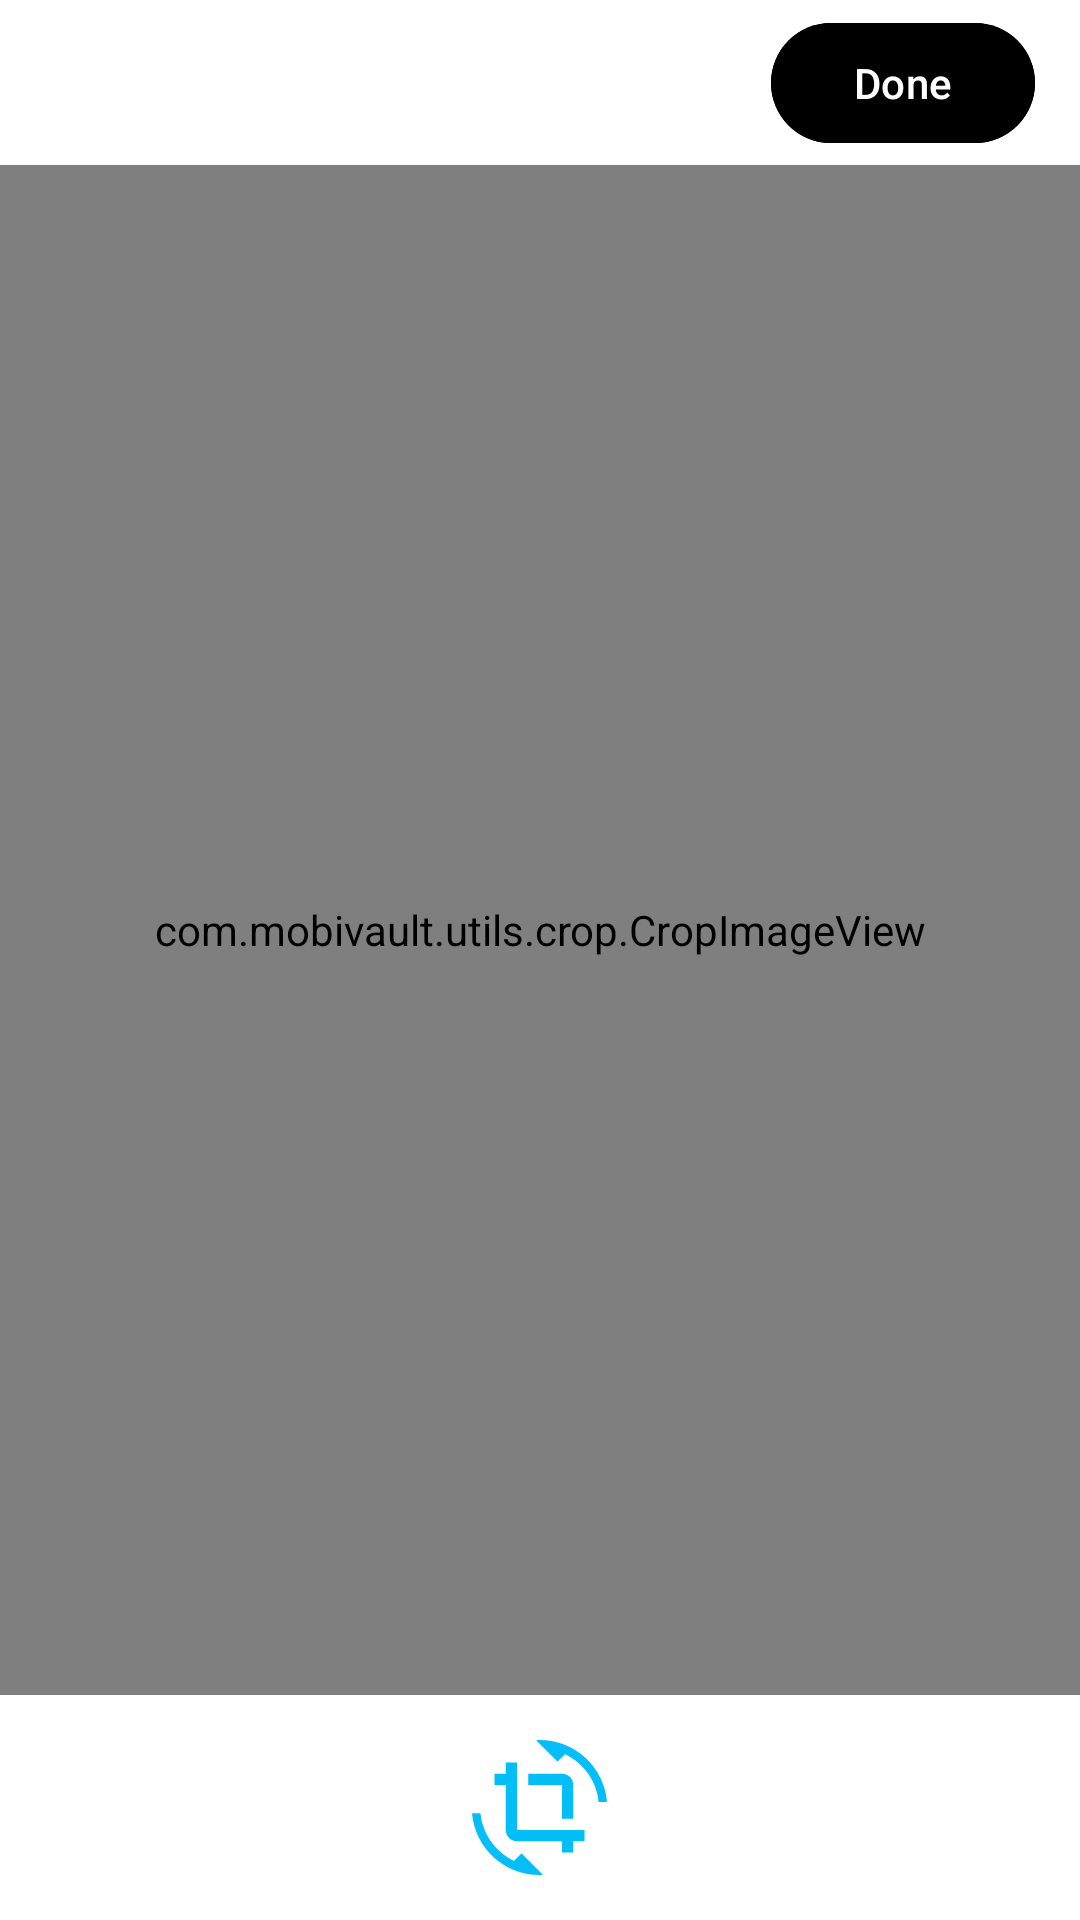

Reconstruct the res/layout file that produces this screen, plus the resources it refers to.
<!-- AndroidManifest.xml: application theme Base.Theme.MOBIRECORD -->
<!-- res/layout/activity_crop.xml -->
<?xml version="1.0" encoding="utf-8"?>
<layout xmlns:android="http://schemas.android.com/apk/res/android"
    xmlns:app="http://schemas.android.com/apk/res-auto">

    <data>



    </data>

    <LinearLayout
        android:layout_width="match_parent"
        android:layout_height="match_parent"
        android:fitsSystemWindows="true"
        android:orientation="vertical">

        <androidx.constraintlayout.widget.ConstraintLayout
            android:layout_width="match_parent"
            android:layout_height="@dimen/dimen_55"
            android:layout_gravity="center"
            android:gravity="center|start"
            android:orientation="horizontal">

            <androidx.appcompat.widget.AppCompatImageView
                android:id="@+id/image_crop_back_ll"
                android:layout_width="wrap_content"
                android:layout_height="match_parent"
                android:paddingStart="@dimen/dimen_15"
                android:src="@drawable/back_ic"
                app:layout_constraintLeft_toLeftOf="parent" />

            <com.google.android.material.button.MaterialButton
                android:id="@+id/image_crop_done_ll"
                android:layout_width="wrap_content"
                android:layout_height="wrap_content"
                android:layout_marginEnd="@dimen/dimen_15"
                android:backgroundTint="@color/black"
                android:text="@string/done"
                android:textAllCaps="false"
                android:textColor="@color/white"
                app:layout_constraintBottom_toBottomOf="parent"
                app:layout_constraintRight_toRightOf="parent"
                app:layout_constraintTop_toTopOf="parent" />
        </androidx.constraintlayout.widget.ConstraintLayout>

        <com.mobivault.utils.crop.CropImageView
            android:id="@+id/cropImageView"
            android:layout_width="match_parent"
            android:layout_height="@dimen/dimen_0"
            app:cropAspectRatioX="1"
            android:layout_weight="1"
            app:cropAspectRatioY="1"
            app:cropFixAspectRatio="true" />

        
        <androidx.appcompat.widget.AppCompatImageView
            android:id="@+id/rotate_image_button"
            android:layout_width="@dimen/dimen_45"
            android:layout_height="@dimen/dimen_45"
            android:layout_gravity="center"
            android:layout_marginTop="@dimen/dimen_15"
            android:layout_marginBottom="@dimen/dimen_15"
            android:src="@drawable/crop_rotate_ic" />
    </LinearLayout>
</layout>
<!-- resources referenced by this layout -->
<resources>
  <color name="black">#FF000000</color>
  <color name="white">#FFFFFFFF</color>
  <dimen name="dimen_0">0dp</dimen>
  <dimen name="dimen_15">15dp</dimen>
  <dimen name="dimen_45">45dp</dimen>
  <dimen name="dimen_55">55dp</dimen>
  <!-- drawable back_ic (drawable) -->
  <vector xmlns:android="http://schemas.android.com/apk/res/android"
      android:width="25dp"
      android:height="25dp"
      android:viewportWidth="25"
      android:viewportHeight="25">
    <path
        android:pathData="M19.5,11.5H8.33L13.21,6.62C13.6,6.23 13.6,5.59 13.21,5.2C13.118,5.107 13.008,5.033 12.887,4.983C12.766,4.933 12.636,4.907 12.505,4.907C12.374,4.907 12.245,4.933 12.124,4.983C12.003,5.033 11.893,5.107 11.8,5.2L5.21,11.79C5.118,11.882 5.044,11.992 4.994,12.113C4.944,12.234 4.918,12.364 4.918,12.495C4.918,12.626 4.944,12.755 4.994,12.876C5.044,12.997 5.118,13.107 5.21,13.2L11.8,19.79C11.893,19.882 12.003,19.956 12.124,20.006C12.245,20.056 12.375,20.082 12.505,20.082C12.636,20.082 12.766,20.056 12.887,20.006C13.008,19.956 13.118,19.882 13.21,19.79C13.303,19.697 13.376,19.587 13.427,19.466C13.477,19.345 13.502,19.216 13.502,19.085C13.502,18.954 13.477,18.824 13.427,18.703C13.376,18.582 13.303,18.472 13.21,18.38L8.33,13.5H19.5C20.05,13.5 20.5,13.05 20.5,12.5C20.5,11.95 20.05,11.5 19.5,11.5Z"
        android:fillColor="#FFFFFF"/>
  </vector>
  <!-- drawable crop_rotate_ic (drawable) -->
  <vector xmlns:android="http://schemas.android.com/apk/res/android"
      android:height="24dp"
      android:tint="#04BEF8"
      android:viewportHeight="24"
      android:viewportWidth="24"
      android:width="24dp">
        
      <path android:fillColor="@android:color/white" android:pathData="M7.47,21.49C4.2,19.93 1.86,16.76 1.5,13L0,13c0.51,6.16 5.66,11 11.95,11 0.23,0 0.44,-0.02 0.66,-0.03L8.8,20.15l-1.33,1.34zM12.05,0c-0.23,0 -0.44,0.02 -0.66,0.04l3.81,3.81 1.33,-1.33C19.8,4.07 22.14,7.24 22.5,11L24,11c-0.51,-6.16 -5.66,-11 -11.95,-11zM16,14h2L18,8c0,-1.11 -0.9,-2 -2,-2h-6v2h6v6zM8,16L8,4L6,4v2L4,6v2h2v8c0,1.1 0.89,2 2,2h8v2h2v-2h2v-2L8,16z"/>
      
  </vector>
  <string name="done">Done</string>
  <style name="Base.Theme.MOBIRECORD" parent="Theme.Material3.Light.NoActionBar">
          
          
          <item name="colorPrimary">@color/violet_color</item>
          <item name="colorPrimaryVariant">@color/light_violet</item>
          <item name="colorOnPrimary">@color/white</item>
          
          <item name="colorSecondary">@color/violet_color</item>
          <item name="colorSecondaryVariant">@color/violet_color</item>
          <item name="colorOnSecondary">@color/black</item>
          <item name="android:windowBackground">@color/white</item>
  
          
          <item name="android:statusBarColor">@color/light_violet</item>
          
          <item name="android:windowLightStatusBar">true</item>
          <item name="android:autofilledHighlight">@color/transparent</item>
          <item name="android:windowTranslucentStatus">false</item>  
  
  
  
      </style>
  <color name="violet_color">#215382</color>
  <color name="light_violet">#994D83B5</color>
  <color name="transparent">#00FFFFFF</color>
</resources>
